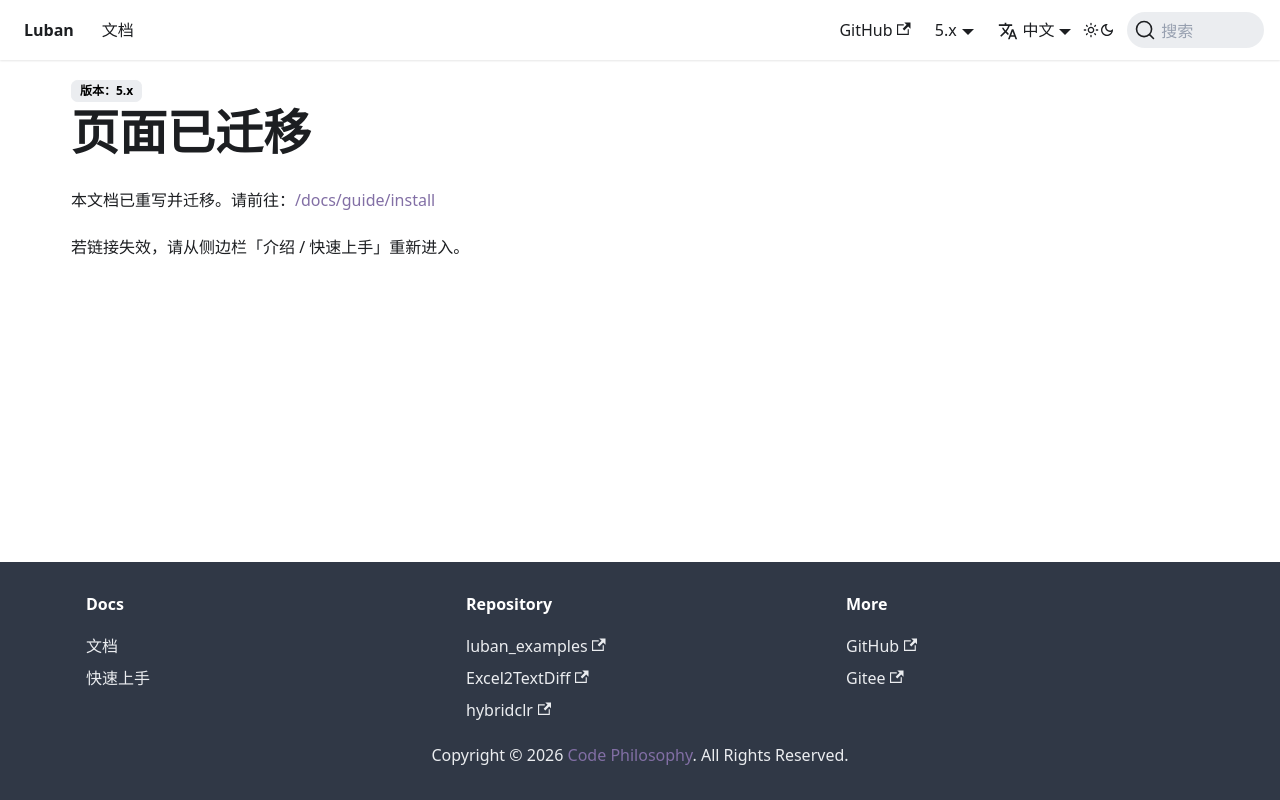

repository: focus-creative-games/luban-doc · page: docs/beginner/integratetoproject.html · generator: docusaurus

---
displayed_sidebar: null
---

# 页面已迁移

本文档已重写并迁移。请前往：[/docs/guide/install](/docs/guide/install)

若链接失效，请从侧边栏「介绍 / 快速上手」重新进入。
